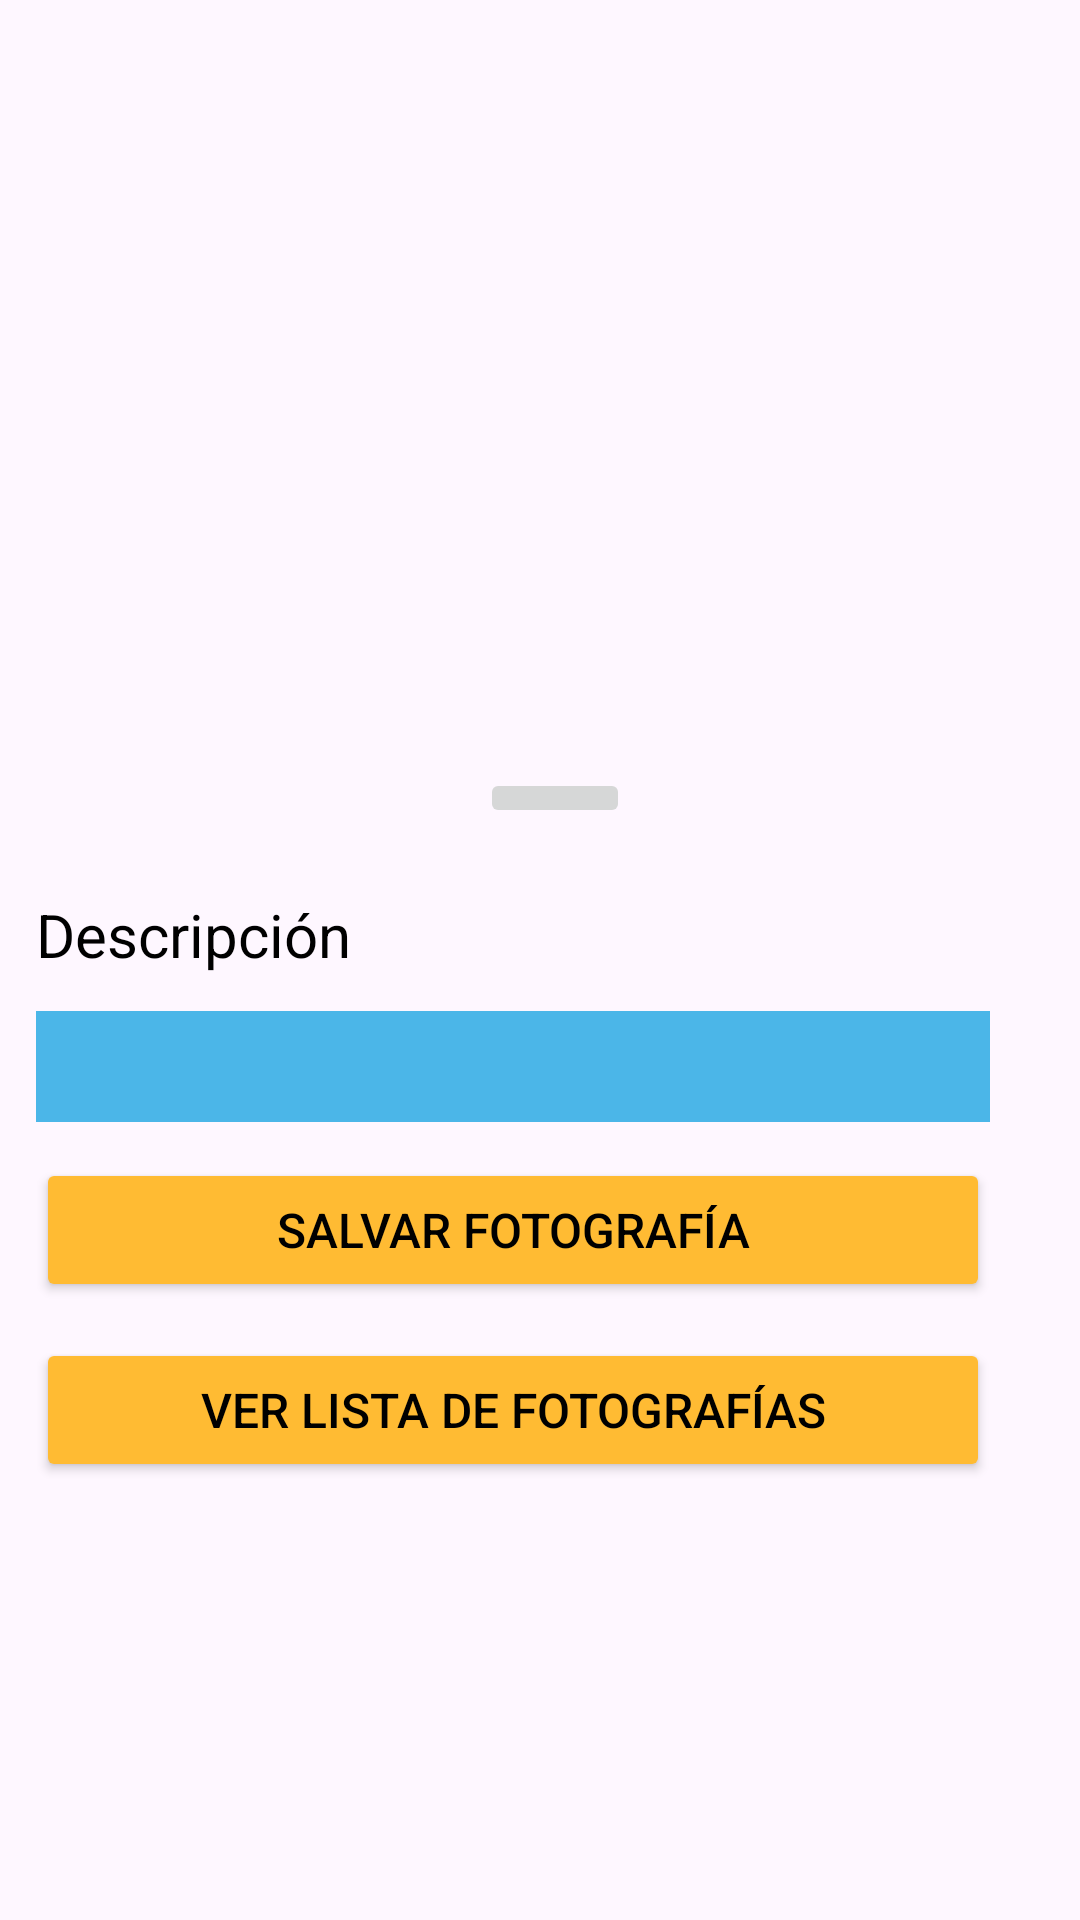

Reconstruct the res/layout file that produces this screen, plus the resources it refers to.
<!-- AndroidManifest.xml: application theme Theme.TAREA23OSCARGOMEZ -->
<!-- res/layout/activity_main.xml -->
<?xml version="1.0" encoding="utf-8"?>
<LinearLayout xmlns:android="http://schemas.android.com/apk/res/android"
    xmlns:app="http://schemas.android.com/apk/res-auto"
    xmlns:tools="http://schemas.android.com/tools"
    android:layout_width="match_parent"
    android:orientation="vertical"
    android:layout_height="match_parent"
    tools:context=".MainActivity">


    <ImageView
        android:id="@+id/fotoTomada"
        android:layout_width="184dp"
        android:layout_height="236dp"
        android:layout_marginLeft="111dp"
        app:srcCompat="@drawable/img"
        tools:layout_editor_absoluteX="134dp"
        tools:layout_editor_absoluteY="51dp" />

    <ImageButton
        android:id="@+id/btntomarfoto"
        android:layout_marginTop="20dp"
        android:layout_marginLeft="160dp"
        android:layout_marginRight="150dp"
        android:layout_width="match_parent"
        android:layout_height="wrap_content"
        app:srcCompat="@drawable/add_foto" />

    <TextView
        android:id="@+id/textView"
        android:layout_width="120dp"
        android:layout_height="wrap_content"
        android:layout_marginLeft="12dp"
        android:layout_marginTop="22dp"
        android:layout_marginRight="300dp"
        android:text="Descripción"
        android:textColor="#000000"
        android:textSize="20sp" />

    <EditText
        android:id="@+id/txtDescripcion"
        android:layout_width="match_parent"
        android:layout_height="37dp"
        android:layout_marginLeft="12dp"
        android:layout_marginTop="12dp"
        android:layout_marginRight="30dp"
        android:background="@color/material_dynamic_primary70"

        android:ems="10"
        android:inputType="text" />

    <Button
        android:id="@+id/btnSalvar"
        android:layout_width="match_parent"
        android:layout_height="wrap_content"
        android:layout_marginLeft="12dp"
        android:layout_marginTop="12dp"
        android:layout_marginRight="30dp"
        android:backgroundTint="@android:color/holo_orange_light"
        android:text="Salvar Fotografía"
        android:textColor="@color/black"
        android:textSize="16sp" />

    <Button
        android:id="@+id/btnVerLista"
        android:layout_width="match_parent"
        android:layout_height="wrap_content"
        android:layout_marginLeft="12dp"
        android:layout_marginTop="12dp"
        android:layout_marginRight="30dp"
        android:backgroundTint="@android:color/holo_orange_light"
        android:text="Ver Lista de Fotografías"
        android:textColor="@color/black"
        android:textSize="16sp" />

</LinearLayout>
<!-- resources referenced by this layout -->
<resources>
  <style name="Theme.TAREA23OSCARGOMEZ" parent="Base.Theme.TAREA23OSCARGOMEZ" />
  <style name="Base.Theme.TAREA23OSCARGOMEZ" parent="Theme.Material3.DayNight.NoActionBar">
          
          
      </style>
  <!-- not gathered from this repository: default colours our renderer supplied (Android Studio template values) -->
  <color name="black">#FF000000</color>
</resources>
